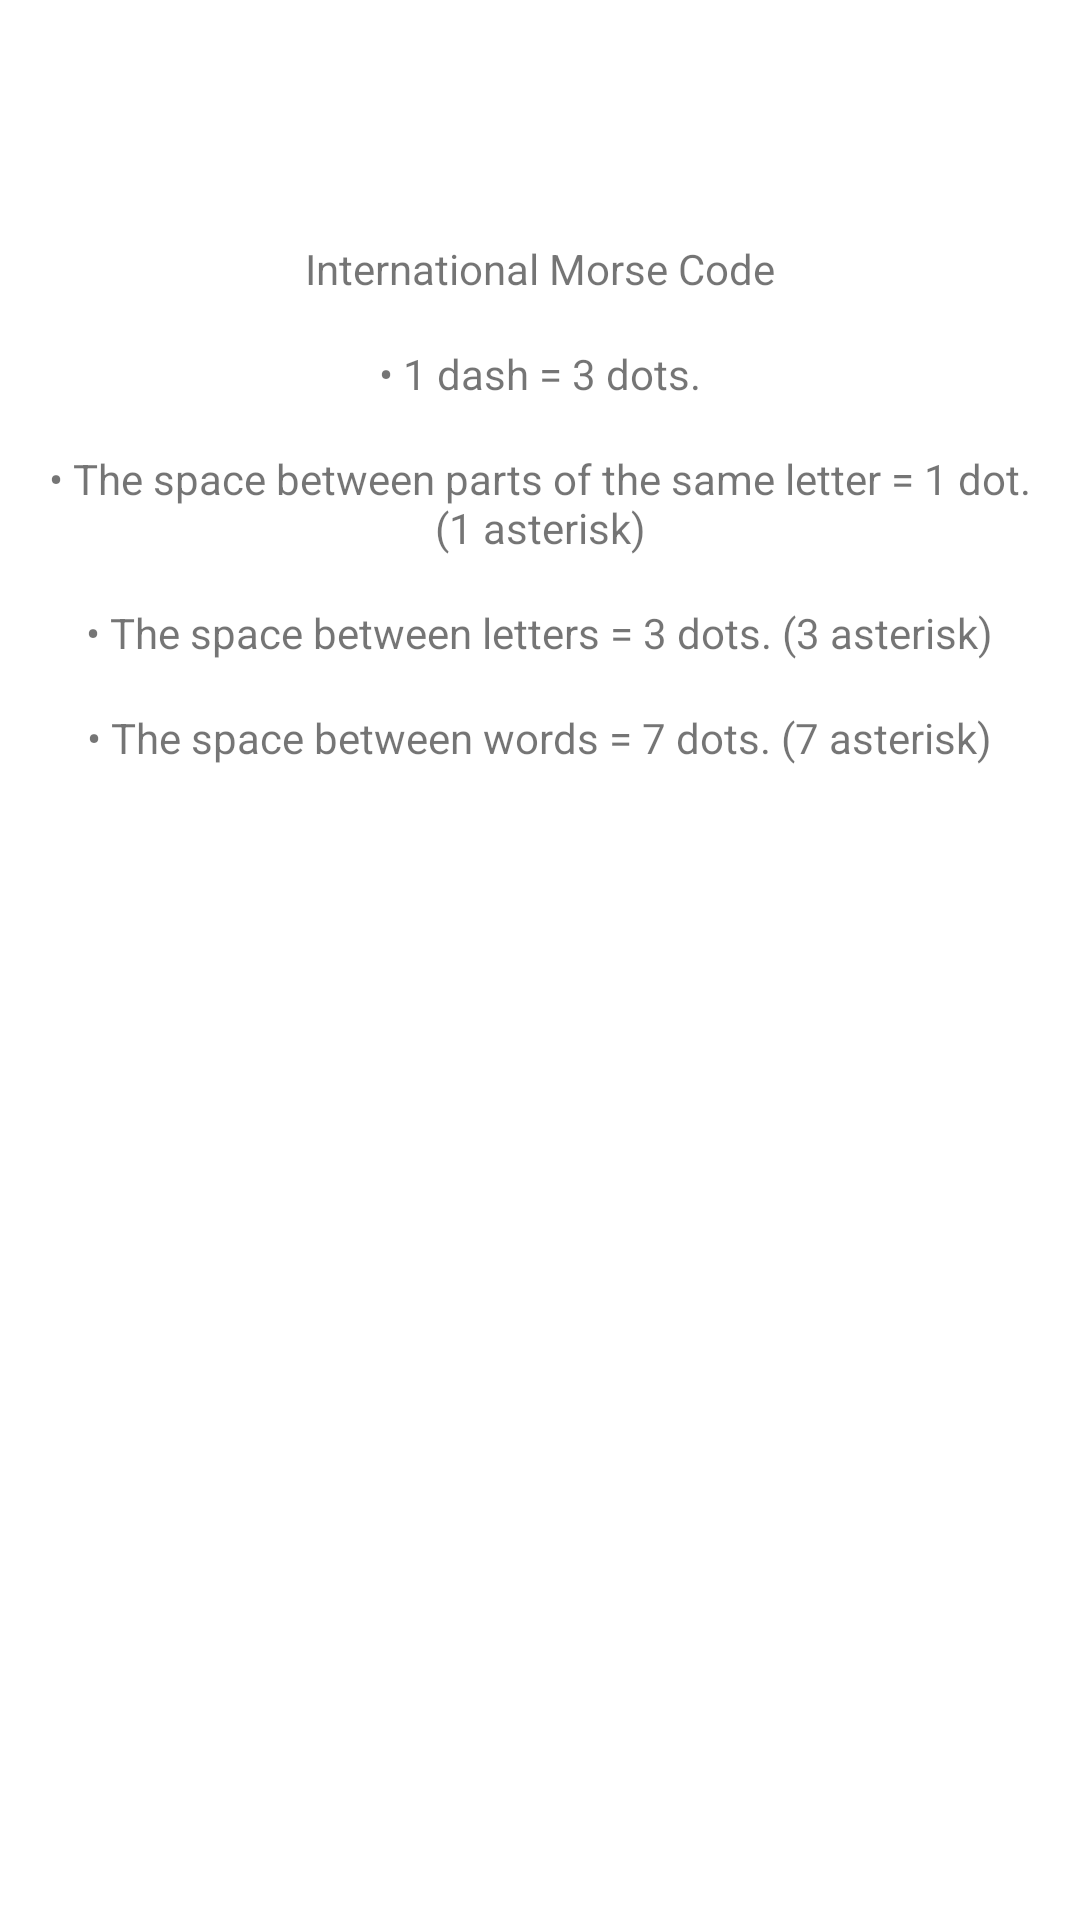

The Android layout XML behind this screen, and the referenced resources:
<!-- AndroidManifest.xml: application theme AppTheme -->
<!-- res/layout/activity_translation_rules.xml -->
<?xml version="1.0" encoding="utf-8"?>
<ScrollView xmlns:android="http://schemas.android.com/apk/res/android"
    xmlns:tools="http://schemas.android.com/tools"
    android:id="@+id/scrollView"
    android:layout_width="fill_parent"
    android:layout_height="fill_parent"
    tools:context="com.samurai.morseencoder.activities.translation_rules.TranslationRulesActivity">

    <LinearLayout
        android:layout_width="match_parent"
        android:layout_height="wrap_content"
        android:gravity="center_horizontal"
        android:orientation="vertical">

        <include
            android:id="@+id/toolbar_translation_rules"
            layout="@layout/toolbar_main"
            android:layout_width="match_parent"
            android:layout_height="wrap_content" />

        <LinearLayout
            android:layout_width="match_parent"
            android:layout_height="wrap_content"
            android:gravity="center_horizontal"
            android:orientation="vertical"
            android:padding="@dimen/root_element_margin">

            <TextView
                android:id="@+id/translation_rules_title"
                style="@style/TitleTextStyle"
                android:layout_width="wrap_content"
                android:layout_height="wrap_content"
                android:layout_marginVertical="@dimen/default_vertical_margin"
                android:text="@string/translation_title" />

            <TextView
                android:id="@+id/translation_dash_equal_dots_text"
                style="@style/BodyTextStyle"
                android:layout_width="wrap_content"
                android:layout_height="wrap_content"
                android:layout_marginVertical="@dimen/default_vertical_margin"
                android:gravity="center_horizontal"
                android:text="@string/translation_dash_equal_dots" />

            <TextView
                android:id="@+id/translation_space_text"
                style="@style/BodyTextStyle"
                android:layout_width="wrap_content"
                android:layout_height="wrap_content"
                android:layout_marginVertical="@dimen/default_vertical_margin"
                android:gravity="center_horizontal"
                android:text="@string/translation_space" />

            <TextView
                android:id="@+id/translation_space_letters_text"
                style="@style/BodyTextStyle"
                android:layout_width="wrap_content"
                android:layout_height="wrap_content"
                android:layout_marginVertical="@dimen/default_vertical_margin"
                android:gravity="center_horizontal"
                android:text="@string/translation_space_letters" />

            <TextView
                android:id="@+id/translation_space_words_text"
                style="@style/BodyTextStyle"
                android:layout_width="wrap_content"
                android:layout_height="wrap_content"
                android:layout_marginVertical="@dimen/default_vertical_margin"
                android:gravity="center_horizontal"
                android:text="@string/translation_space_words" />

            <GridLayout
                android:id="@+id/translation_alphabet_grid_layout"
                android:layout_width="wrap_content"
                android:layout_height="wrap_content"
                android:layout_gravity="center_horizontal"
                android:columnCount="2"
                android:gravity="center"
                android:useDefaultMargins="true" />

        </LinearLayout>

    </LinearLayout>

</ScrollView>
<!-- res/layout/toolbar_main.xml (included above) -->
<?xml version="1.0" encoding="utf-8"?>
<androidx.appcompat.widget.Toolbar
    xmlns:android="http://schemas.android.com/apk/res/android"
    android:layout_width="match_parent"
    android:layout_height="wrap_content"
    android:background="@android:color/transparent"/>
<!-- resources referenced by this layout -->
<resources>
  <dimen name="default_vertical_margin">8dp</dimen>
  <dimen name="root_element_margin">16dp</dimen>
  <string name="translation_dash_equal_dots">• 1 dash = 3 dots.</string>
  <string name="translation_space">• The space between parts of the same letter = 1 dot. (1 asterisk)</string>
  <string name="translation_space_letters">• The space between letters = 3 dots. (3 asterisk)</string>
  <string name="translation_space_words">• The space between words = 7 dots. (7 asterisk)</string>
  <string name="translation_title">International Morse Code</string>
  <style name="AppTheme" parent="Theme.MaterialComponents.DayNight.DarkActionBar">
          
          <item name="colorPrimary">@color/colorPrimary</item>
          <item name="colorPrimaryDark">@color/colorPrimaryDark</item>
          <item name="android:statusBarColor">@color/status_bar_background</item>
      </style>
  <color name="colorPrimary">#deb887</color>
  <color name="colorPrimaryDark">#303F9F</color>
  <color name="status_bar_background">#3700B3</color>
</resources>
